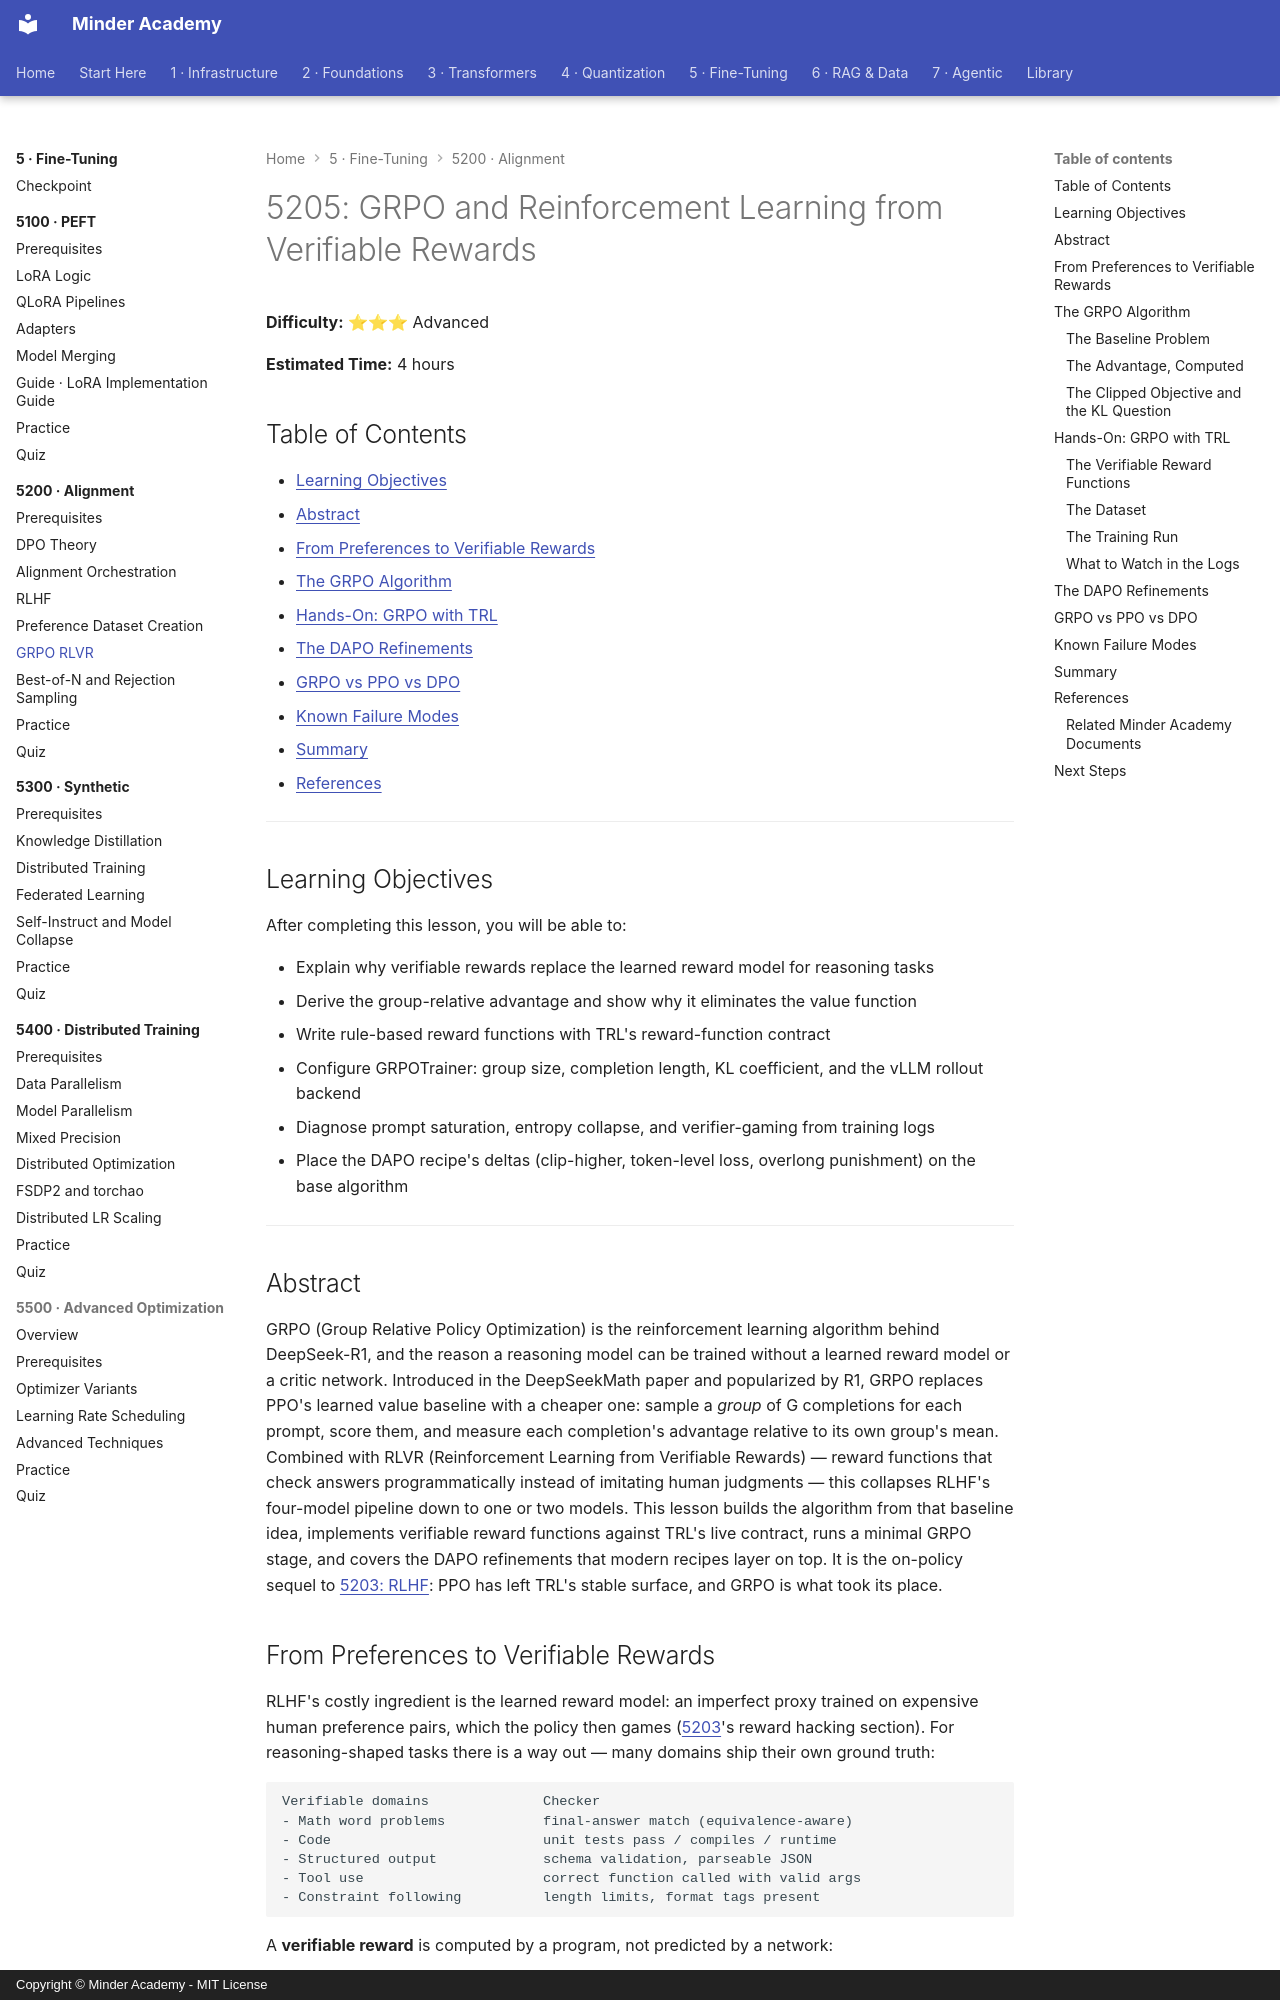

repository: minderhq/academy · page: phases/phase5-finetuning/5200-alignment/5205-GRPO-RLVR/index.html · generator: mkdocs · copyright: Copyright © Minder Academy - MIT License

---
Document ID: 5205
Title: "5205: GRPO and Reinforcement Learning from Verifiable Rewards"
Phase: 5
Module: 5200
Last Updated: 2026-10-17
Status: Complete
Difficulty: Advanced
Estimated Time: 4 hours
Prerequisites: See module README
Related: See module README
Tags: ['finetuning', 'alignment', 'grpo', 'rlhf', 'reasoning']
---

# 5205: GRPO and Reinforcement Learning from Verifiable Rewards

**Difficulty:** ⭐⭐⭐ Advanced

**Estimated Time:** 4 hours

## Table of Contents

- [Learning Objectives](#learning-objectives)
- [Abstract](#abstract)
- [From Preferences to Verifiable Rewards](#from-preferences-to-verifiable-rewards)
- [The GRPO Algorithm](#the-grpo-algorithm)
- [Hands-On: GRPO with TRL](#hands-on-grpo-with-trl)
- [The DAPO Refinements](#the-dapo-refinements)
- [GRPO vs PPO vs DPO](#grpo-vs-ppo-vs-dpo)
- [Known Failure Modes](#known-failure-modes)
- [Summary](#summary)
- [References](#references)

---

## Learning Objectives

After completing this lesson, you will be able to:

- Explain why verifiable rewards replace the learned reward model for reasoning tasks
- Derive the group-relative advantage and show why it eliminates the value function
- Write rule-based reward functions with TRL's reward-function contract
- Configure GRPOTrainer: group size, completion length, KL coefficient, and the vLLM rollout backend
- Diagnose prompt saturation, entropy collapse, and verifier-gaming from training logs
- Place the DAPO recipe's deltas (clip-higher, token-level loss, overlong punishment) on the base algorithm

---

## Abstract

GRPO (Group Relative Policy Optimization) is the reinforcement learning algorithm behind DeepSeek-R1, and the reason a reasoning model can be trained without a learned reward model or a critic network. Introduced in the DeepSeekMath paper and popularized by R1, GRPO replaces PPO's learned value baseline with a cheaper one: sample a *group* of G completions for each prompt, score them, and measure each completion's advantage relative to its own group's mean. Combined with RLVR (Reinforcement Learning from Verifiable Rewards) — reward functions that check answers programmatically instead of imitating human judgments — this collapses RLHF's four-model pipeline down to one or two models. This lesson builds the algorithm from that baseline idea, implements verifiable reward functions against TRL's live contract, runs a minimal GRPO stage, and covers the DAPO refinements that modern recipes layer on top. It is the on-policy sequel to [5203: RLHF](./5203-RLHF.md): PPO has left TRL's stable surface, and GRPO is what took its place.
